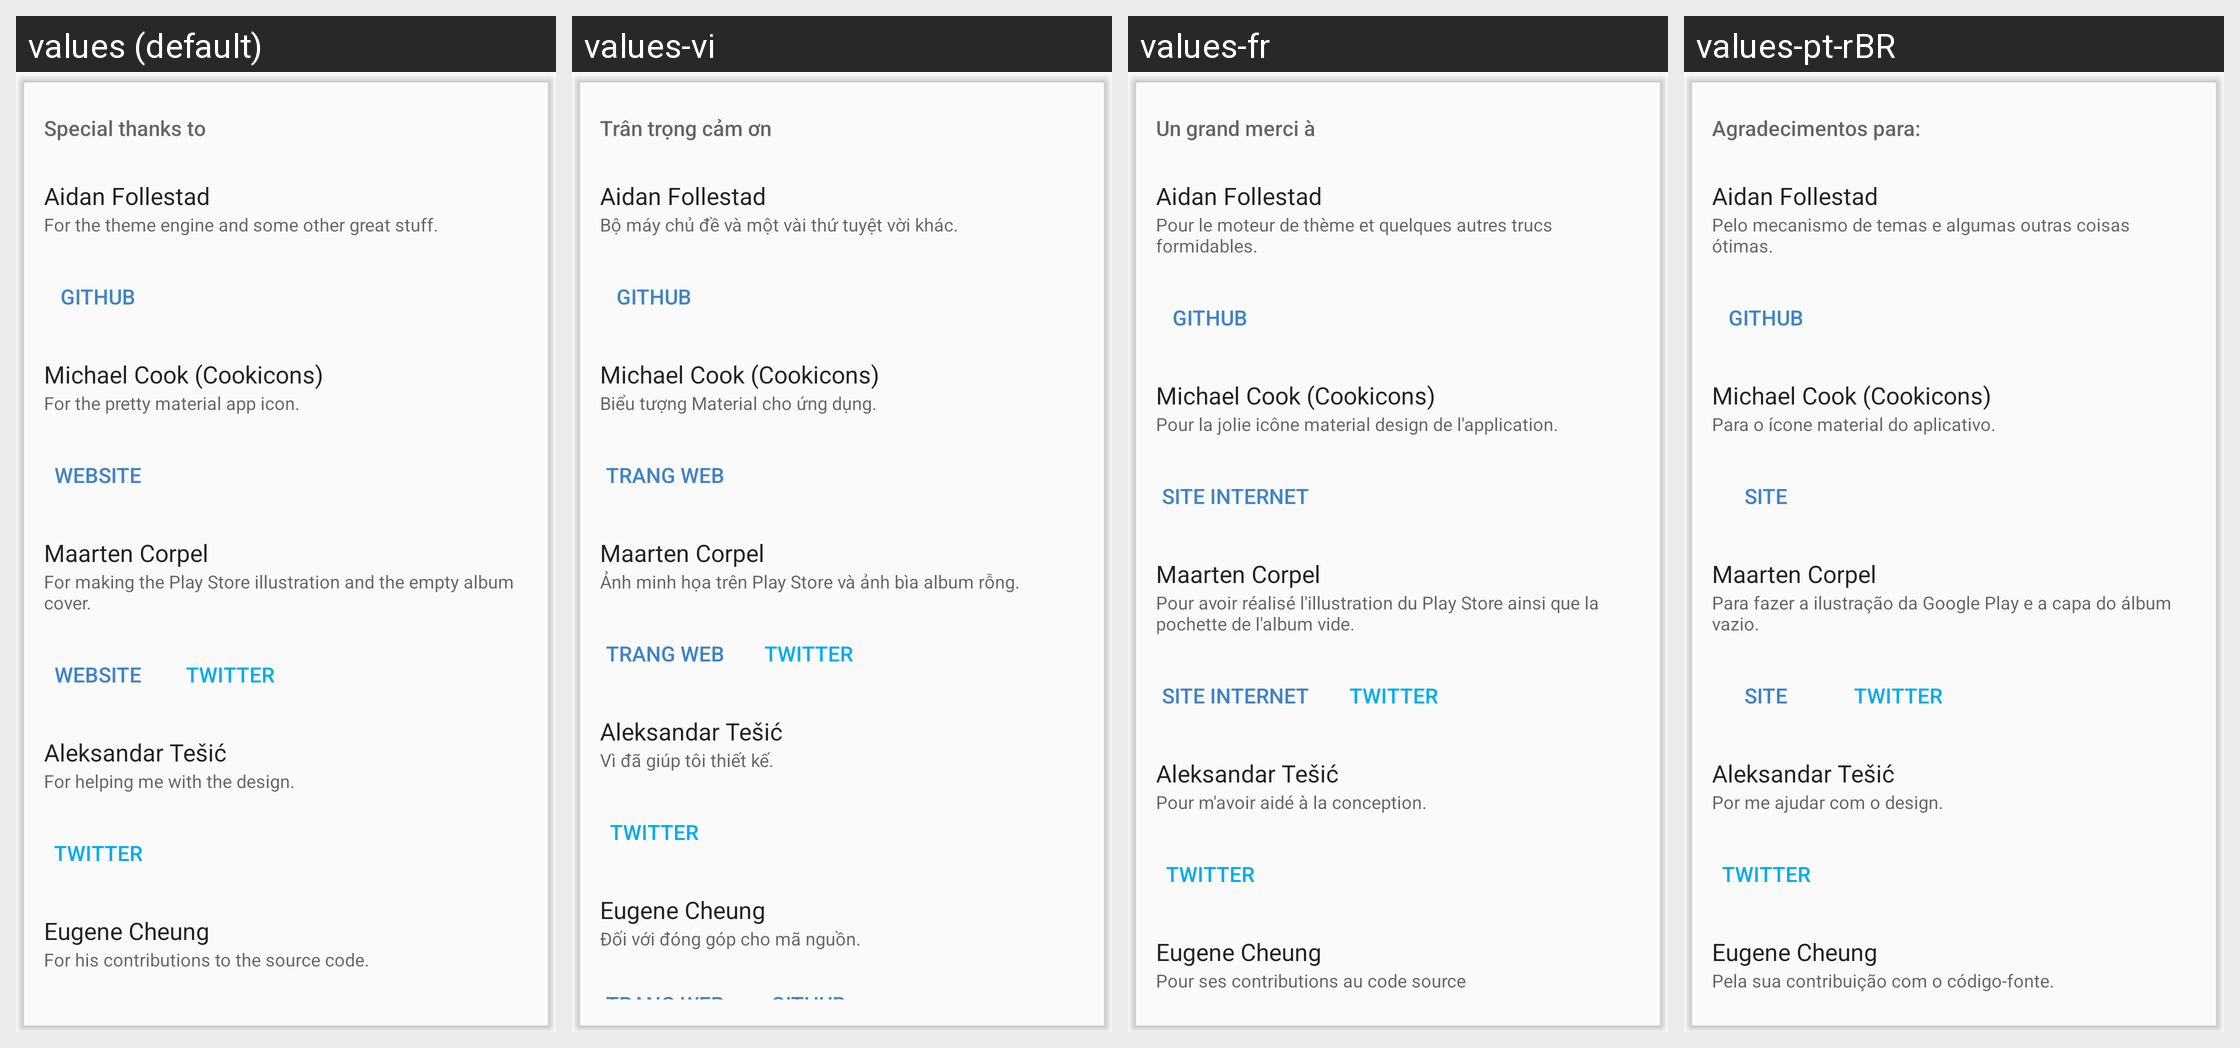

For this localized Android screen grid, give each drawn string resource with its value in every locale shown.
Android screen res/layout/card_special_thanks.xml rendered under 4 locales, left to right: values (default), values-vi, values-fr, values-pt-rBR. Device: Nexus 5 (rendered at 1080×1920; each locale shown at half size, 540×960, under a caption strip naming it); theme Theme.Phonograph.Light.
Other locales in the repository, not shown: values-ar, values-bg, values-cs, values-de, values-el, values-en-rCA, values-en-rGB, values-es-rES, values-es-rUS, values-fi, values-he, values-hr, values-hu, values-id, values-in, values-it, values-iw, values-ja, values-ko, values-nl, values-nn, values-pl, values-pt-rPT, values-ro, values-ru, values-sv, values-tr, values-uk, values-zh-rCN, values-zh-rTW.
Strings drawn on this screen, with the default value and each locale's value (text and hints the layout hard-codes, and strings that could not be matched under every locale, appear in the picture but are not listed):

special_thanks_to
  values: Special thanks to
  values-vi: Trân trọng cảm ơn
  values-fr: Un grand merci à
  values-pt-rBR: Agradecimentos para:

aidan_follestad
  values: Aidan Follestad
  values-vi: Aidan Follestad  [not translated; the default value is used]
  values-fr: Aidan Follestad  [not translated; the default value is used]
  values-pt-rBR: Aidan Follestad  [not translated; the default value is used]

aidan_follestad_summary
  values: For the theme engine and some other great stuff.
  values-vi: Bộ máy chủ đề và một vài thứ tuyệt vời khác.
  values-fr: Pour le moteur de thème et quelques autres trucs formidables.
  values-pt-rBR: Pelo mecanismo de temas e algumas outras coisas ótimas.

git_hub
  values: GitHub
  values-vi: GitHub  [not translated; the default value is used]
  values-fr: GitHub  [not translated; the default value is used]
  values-pt-rBR: GitHub  [not translated; the default value is used]

michael_cook_cookicons
  values: Michael Cook (Cookicons)
  values-vi: Michael Cook (Cookicons)  [not translated; the default value is used]
  values-fr: Michael Cook (Cookicons)  [not translated; the default value is used]
  values-pt-rBR: Michael Cook (Cookicons)  [not translated; the default value is used]

michael_cook_summary
  values: For the pretty material app icon.
  values-vi: Biểu tượng Material cho ứng dụng.
  values-fr: Pour la jolie icône material design de l'application. 
  values-pt-rBR: Para o ícone material do aplicativo.

website
  values: Website
  values-vi: Trang web
  values-fr: Site internet
  values-pt-rBR: Site

maarten_corpel
  values: Maarten Corpel
  values-vi: Maarten Corpel  [not translated; the default value is used]
  values-fr: Maarten Corpel  [not translated; the default value is used]
  values-pt-rBR: Maarten Corpel  [not translated; the default value is used]

maarten_corpel_summary
  values: For making the Play Store illustration and the empty album cover.
  values-vi: Ảnh minh họa trên Play Store và ảnh bìa album rỗng.
  values-fr: Pour avoir réalisé l'illustration du Play Store ainsi que la pochette de l'album vide.
  values-pt-rBR: Para fazer a ilustração da Google Play e a capa do álbum vazio.

twitter
  values: Twitter
  values-vi: Twitter  [not translated; the default value is used]
  values-fr: Twitter  [not translated; the default value is used]
  values-pt-rBR: Twitter  [not translated; the default value is used]

aleksandar_tesic
  values: Aleksandar Tešić
  values-vi: Aleksandar Tešić  [not translated; the default value is used]
  values-fr: Aleksandar Tešić  [not translated; the default value is used]
  values-pt-rBR: Aleksandar Tešić  [not translated; the default value is used]

aleksandar_tesic_summary
  values: For helping me with the design.
  values-vi: Vì đã giúp tôi thiết kế.
  values-fr: Pour m'avoir aidé à la conception.
  values-pt-rBR: Por me ajudar com o design.

eugene_cheung
  values: Eugene Cheung
  values-vi: Eugene Cheung  [not translated; the default value is used]
  values-fr: Eugene Cheung  [not translated; the default value is used]
  values-pt-rBR: Eugene Cheung  [not translated; the default value is used]

eugene_cheung_summary
  values: For his contributions to the source code.
  values-vi: Đối với đóng góp cho mã nguồn.
  values-fr: Pour ses contributions au code source
  values-pt-rBR: Pela sua contribuição com o código-fonte.
